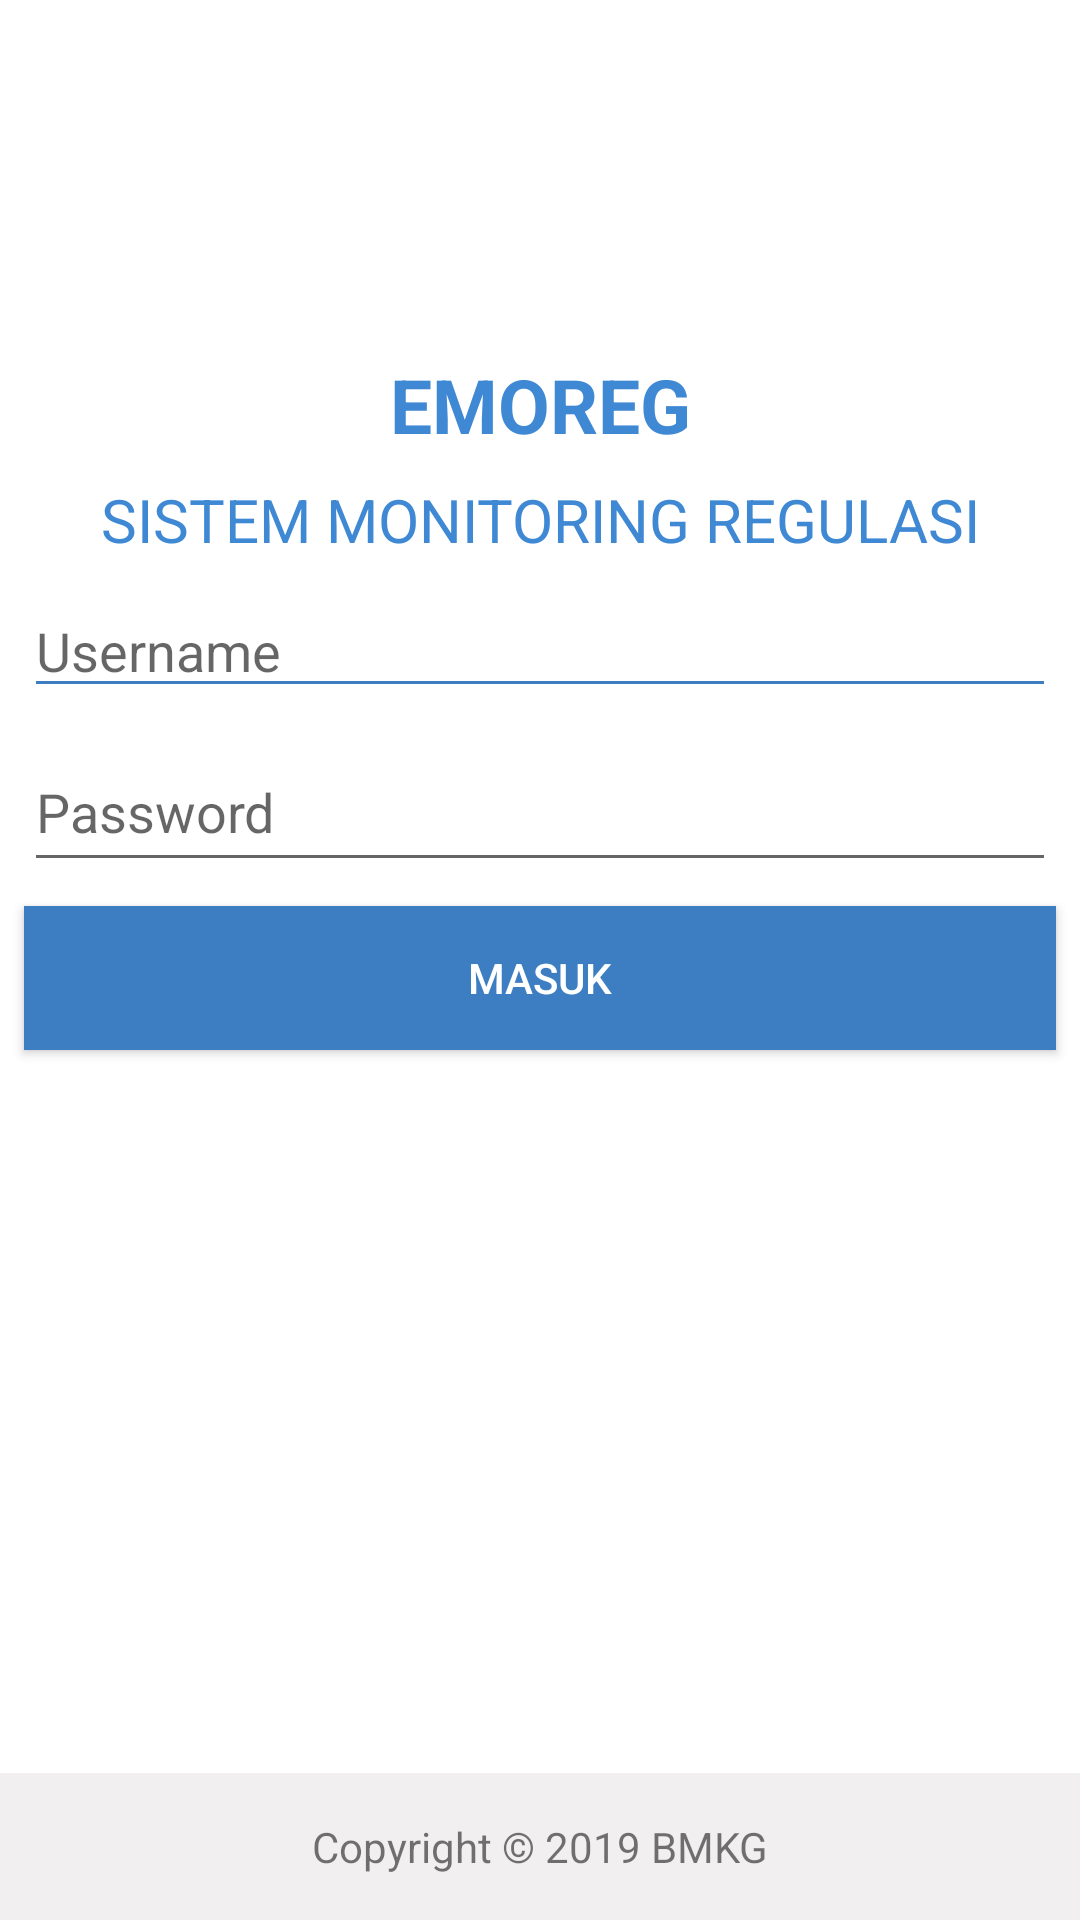

Layout XML and referenced resources for this Android screen:
<!-- AndroidManifest.xml: application theme AppTheme -->
<!-- res/layout/activity_login.xml -->
<?xml version="1.0" encoding="utf-8"?>
<android.support.constraint.ConstraintLayout xmlns:android="http://schemas.android.com/apk/res/android"
    xmlns:app="http://schemas.android.com/apk/res-auto"
    xmlns:tools="http://schemas.android.com/tools"
    android:id="@+id/linearLayout"
    android:layout_width="match_parent"
    android:layout_height="match_parent"
    android:background="#fff"
    android:orientation="vertical">

    <ImageView
        android:id="@+id/imageView3"
        android:layout_width="70dp"
        android:layout_height="70dp"
        android:layout_marginEnd="8dp"
        android:layout_marginStart="8dp"
        android:layout_marginTop="40dp"
        android:src="@drawable/logobmkg"
        app:layout_constraintEnd_toEndOf="parent"
        app:layout_constraintStart_toStartOf="parent"
        app:layout_constraintTop_toTopOf="parent" />

    <TextView
        android:id="@+id/textView9"
        android:layout_width="wrap_content"
        android:layout_height="wrap_content"
        android:layout_marginEnd="8dp"
        android:layout_marginStart="8dp"
        android:layout_marginTop="8dp"
        android:fontFamily="sans-serif"
        android:text="EMOREG"
        android:textColor="@color/colorPrimary"
        android:textSize="25sp"
        android:textStyle="bold"
        app:layout_constraintEnd_toEndOf="parent"
        app:layout_constraintStart_toStartOf="parent"
        app:layout_constraintTop_toBottomOf="@+id/imageView3" />

    <TextView
        android:id="@+id/textView10"
        android:layout_width="wrap_content"
        android:layout_height="wrap_content"
        android:layout_marginEnd="8dp"
        android:layout_marginStart="8dp"
        android:layout_marginTop="8dp"
        android:backgroundTint="@color/colorPrimaryDark"
        android:text="SISTEM MONITORING REGULASI"
        android:textColor="@color/colorPrimary"
        android:textSize="20sp"
        android:textStyle=""
        app:layout_constraintEnd_toEndOf="parent"
        app:layout_constraintStart_toStartOf="parent"
        app:layout_constraintTop_toBottomOf="@+id/textView9" />

    <EditText
        android:id="@+id/edusername"
        android:layout_width="0dp"
        android:layout_height="wrap_content"
        android:layout_marginEnd="8dp"
        android:layout_marginStart="8dp"
        android:layout_marginTop="8dp"
        android:backgroundTint="@color/colorPrimaryDark"
        android:hint="Username"
        android:inputType="textPersonName"
        app:layout_constraintEnd_toEndOf="parent"
        app:layout_constraintHorizontal_bias="0.0"
        app:layout_constraintStart_toStartOf="parent"
        app:layout_constraintTop_toBottomOf="@+id/textView10" />

    <EditText
        android:id="@+id/edpassword"
        android:layout_width="0dp"
        android:layout_height="50dp"
        android:layout_marginEnd="8dp"
        android:layout_marginStart="8dp"
        android:layout_marginTop="8dp"
        android:hint="Password"
        android:inputType="textPassword"
        app:layout_constraintEnd_toEndOf="parent"
        app:layout_constraintHorizontal_bias="0.0"
        app:layout_constraintStart_toStartOf="parent"
        app:layout_constraintTop_toBottomOf="@+id/edusername" />

    <Button
        android:id="@+id/btlogin"
        android:layout_width="0dp"
        android:layout_height="wrap_content"
        android:layout_marginEnd="8dp"
        android:layout_marginStart="8dp"
        android:layout_marginTop="8dp"
        android:background="@color/colorPrimaryDark"
        android:elevation="4dp"
        android:paddingLeft="5dp"
        android:paddingRight="5dp"
        android:text="Masuk"
        android:textColor="#fff"
        app:layout_constraintEnd_toEndOf="parent"
        app:layout_constraintHorizontal_bias="0.0"
        app:layout_constraintStart_toStartOf="parent"
        app:layout_constraintTop_toBottomOf="@+id/edpassword" />

    <TextView
        android:id="@+id/tvfooter"
        android:layout_width="0dp"
        android:layout_height="wrap_content"
        android:padding="15dp"
        android:text="Copyright &#169; 2019 BMKG"
        android:textAlignment="center"
        android:background="#f1efef"
        app:layout_constraintBottom_toBottomOf="parent"
        app:layout_constraintEnd_toEndOf="parent"
        app:layout_constraintStart_toStartOf="parent" />
</android.support.constraint.ConstraintLayout>
<!-- resources referenced by this layout -->
<resources>
  <color name="colorPrimary">#3f89d4</color>
  <color name="colorPrimaryDark">#3c7ec1</color>
  <style name="AppTheme" parent="Theme.AppCompat.Light.NoActionBar">
          
          <item name="colorPrimary">@color/colorPrimary</item>
          <item name="colorPrimaryDark">@color/colorPrimaryDark</item>
          <item name="colorAccent">@color/colorAccent</item>
      </style>
  <color name="colorAccent">#3f89d4</color>
</resources>
